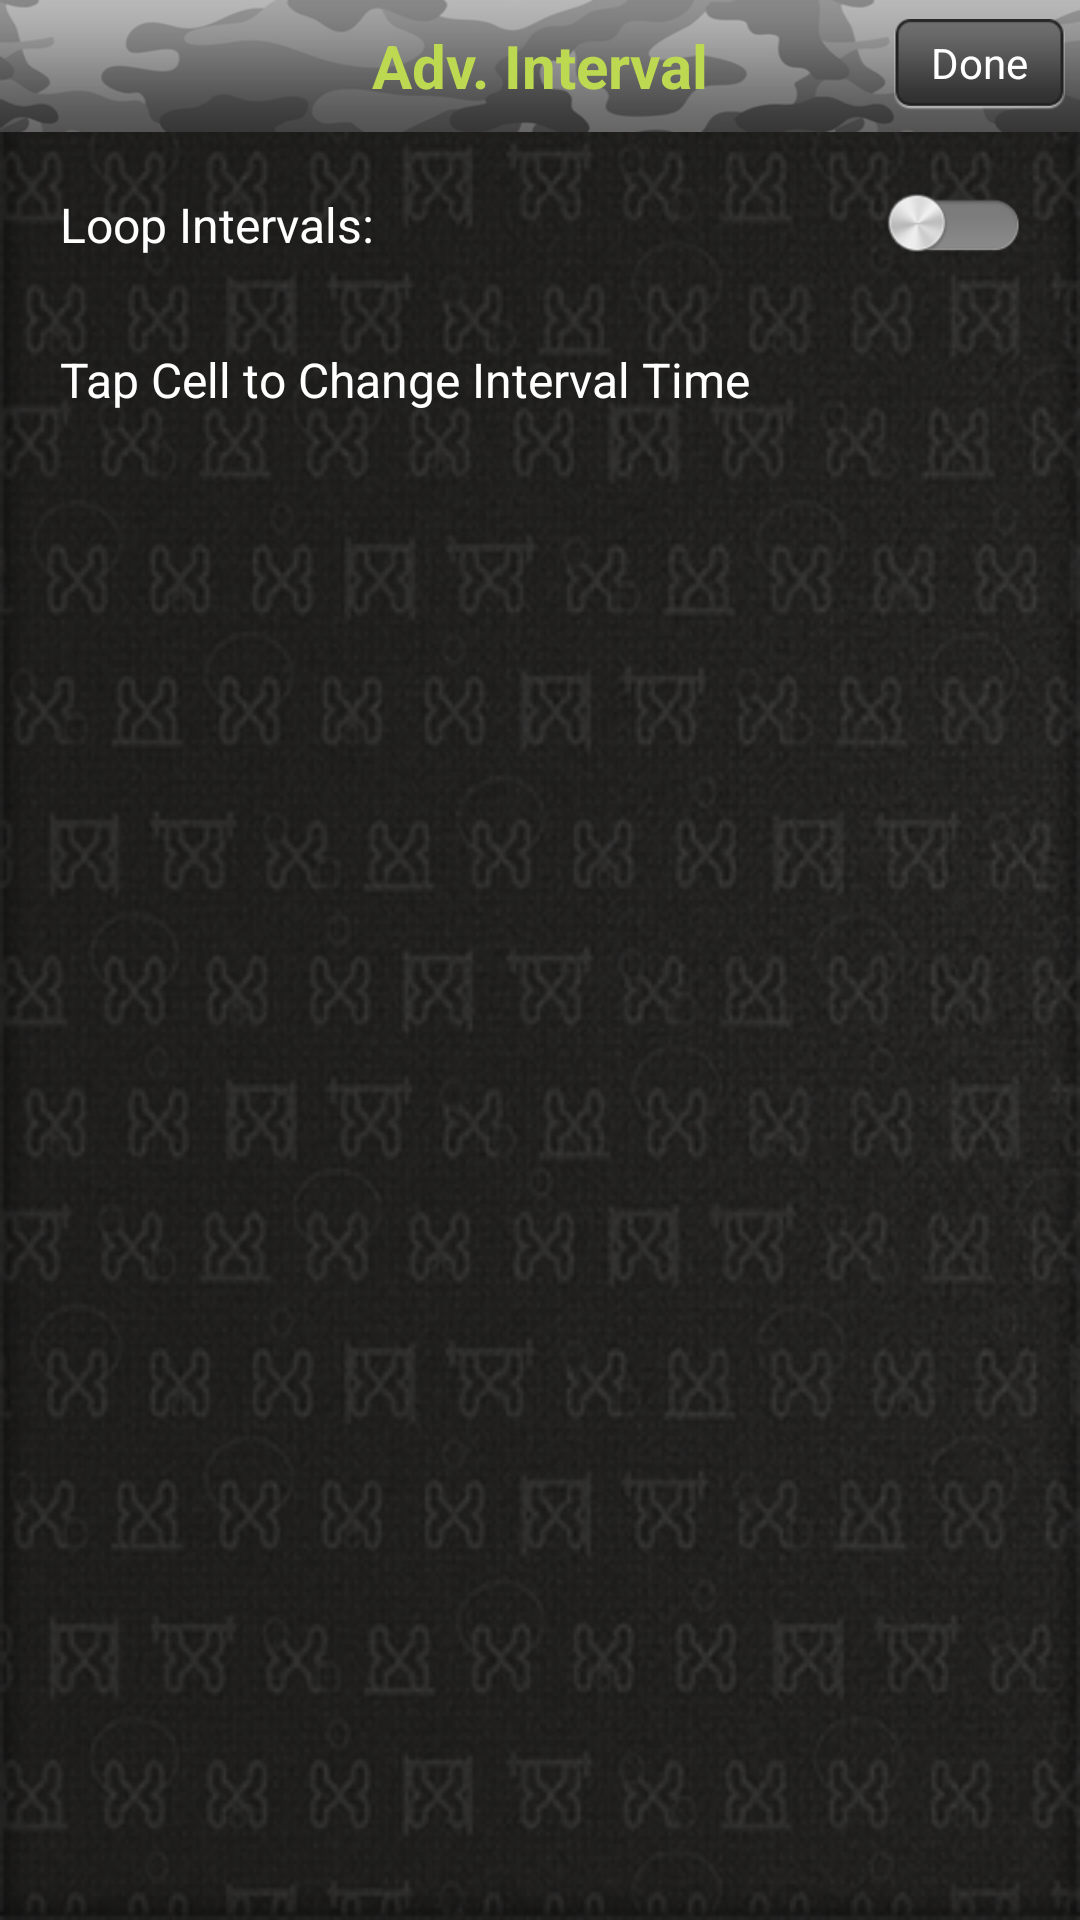

Android layout source for this screen:
<!-- AndroidManifest.xml: application theme android:Theme.NoTitleBar -->
<!-- res/layout/adinterval_settings.xml -->
<?xml version="1.0" encoding="utf-8"?>
<LinearLayout xmlns:android="http://schemas.android.com/apk/res/android"
    xmlns:tools="http://schemas.android.com/tools"
    android:layout_width="match_parent"
    android:layout_height="match_parent"
    android:background="@drawable/bg"
    android:orientation="vertical" >

    <RelativeLayout
        android:id="@+id/topLayout"
        android:layout_width="match_parent"
        android:layout_height="wrap_content"
        android:background="@drawable/top_nav" >

        <TextView
            android:id="@+id/txtTitle"
            android:layout_width="wrap_content"
            android:layout_height="wrap_content"
            android:layout_centerInParent="true"
            android:text="@string/advanced_interval"
            android:textColor="@color/title_color"
            android:textSize="@dimen/title_text_size"
            android:textStyle="bold" />

        <Button
            android:id="@+id/btnDone"
            android:layout_width="wrap_content"
            android:layout_height="wrap_content"
            android:layout_alignParentRight="true"
            android:layout_centerVertical="true"
            android:layout_marginRight="5dp"
            android:background="@drawable/result_bg"
            android:gravity="center"
            android:paddingBottom="2dp"
            android:text="@string/done"
            android:textColor="#ffffff"
            android:textSize="@dimen/text_size_14sp" />
    </RelativeLayout>

    <RelativeLayout
        android:layout_width="match_parent"
        android:layout_height="wrap_content"
        android:layout_margin="20dp"
        android:orientation="horizontal" >

        <TextView
            android:layout_width="wrap_content"
            android:layout_height="wrap_content"
            android:layout_centerVertical="true"
            android:text="@string/loopintervals"
            android:textColor="@android:color/background_light"
            android:textSize="@dimen/text_size_16sp" />

        <ToggleButton
            android:id="@+id/toggLoop"
            android:layout_width="wrap_content"
            android:layout_height="wrap_content"
            android:layout_alignParentRight="true"
            android:layout_centerVertical="true"
            android:background="@drawable/togg_btn_selector"
            android:gravity="center"
            android:textColor="#00000000" />
    </RelativeLayout>

    <ListView
        android:id="@+id/listTabataSettings"
        android:layout_width="match_parent"
        android:layout_height="wrap_content"
        android:cacheColorHint="@android:color/transparent"
        android:divider="@null"
        android:dividerHeight="0dp"
        android:fadingEdge="none"
        android:listSelector="@android:color/transparent" />

    <TextView
        android:layout_width="wrap_content"
        android:layout_height="wrap_content"
        android:layout_marginLeft="20dp"
        android:layout_marginTop="10dp"
        android:layout_marginBottom="10dp"
        android:text="@string/tap_to_cell"
        android:textColor="@android:color/background_light"
        android:textSize="@dimen/text_size_16sp" />

    <ListView
        android:id="@+id/listTabataDynamic"
        android:layout_width="match_parent"
        android:layout_height="match_parent"
        android:cacheColorHint="@android:color/transparent"
        android:divider="@null"
        android:dividerHeight="0dp"
        android:fadingEdge="none"
        android:listSelector="@android:color/transparent"
        android:visibility="gone" />

</LinearLayout>
<!-- resources referenced by this layout -->
<resources>
  <color name="title_color">#BDD952</color>
  <dimen name="text_size_14sp">14sp</dimen>
  <dimen name="text_size_16sp">16sp</dimen>
  <dimen name="title_text_size">20sp</dimen>
  <!-- drawable bg: png bitmap (drawable-large, 667185 bytes) -->
  <!-- drawable result_bg: png bitmap (drawable-hdpi, 1949 bytes) -->
  <!-- drawable togg_btn_selector (drawable) -->
  <?xml version="1.0" encoding="utf-8"?>
  <selector xmlns:android="http://schemas.android.com/apk/res/android" >
      <item
          android:state_checked="true"
          android:drawable="@drawable/togg_on" />
      
     <item 
         android:drawable="@drawable/togg_off" />
  
  </selector>
  <!-- drawable top_nav: png bitmap (drawable-hdpi, 12559 bytes) -->
  <string name="advanced_interval">Adv. Interval</string>
  <string name="done">Done</string>
  <string name="loopintervals">Loop Intervals:</string>
  <string name="tap_to_cell">Tap Cell to Change Interval Time</string>
  <!-- drawable togg_on: png bitmap (drawable-hdpi, 3500 bytes) -->
  <!-- drawable togg_off: png bitmap (drawable-hdpi, 3243 bytes) -->
</resources>
